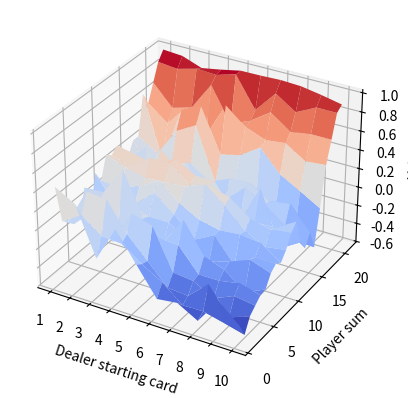
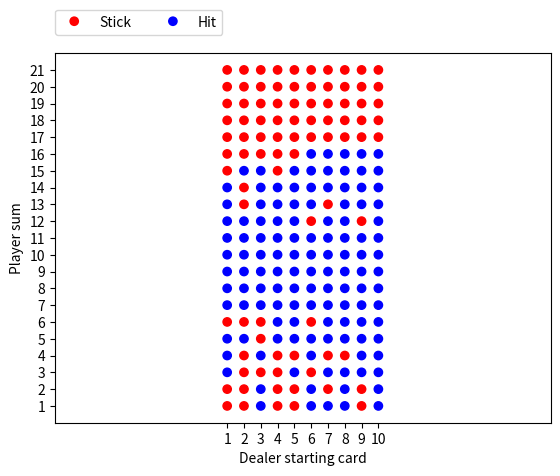

Reproduce these figures in Python, in order.
import numpy as np
import numpy.random as random
from copy import deepcopy
import matplotlib.pyplot as plt
from mpl_toolkits.mplot3d import Axes3D
from matplotlib import cm
import matplotlib.colors
import matplotlib.patches as mpatches
from matplotlib.lines import  Line2D
from matplotlib.legend_handler import HandlerPatch
import matplotlib
from scipy.ndimage import convolve
matplotlib.rcParams['agg.path.chunksize']=10000
EPISODES = 100000
LR = 0.1
EPSILON = 0.1
INTERVAL = 2000
random.seed(0)

class HandlerEllipse(HandlerPatch):
    def create_artists(self, legend, orig_handle,
                       xdescent, ydescent, width, height, fontsize, trans):
        center = 0.5 * width - 0.5 * xdescent, 0.5 * height - 0.5 * ydescent
        p = mpatches.Ellipse(xy=center, width=height + xdescent,
                             height=height + ydescent)
        self.update_prop(p, orig_handle, legend)
        p.set_transform(trans)
        return [p]

def assess_image_smooth(M):
    shape = M.shape
    x_kernel = np.array([[1,-2,1]])
    y_kernel = np.array([[1],
                         [-2],
                         [1]])
    gx = convolve(M,x_kernel)[1:shape[0]-1,1:shape[1]-1]
    gy = convolve(M,y_kernel)[1:shape[0]-1,1:shape[1]-1]
    laplace = gx*gx+gy*gy
    return np.var(laplace)


class Env:
    def __init__(self, black_prob, dealer_stick_sum: int):
        self.black_prob = black_prob
        self.dealer_stick_sum = dealer_stick_sum

    def step(self, state, action: int):
        """
        :param state: (deader's first card,player's current sum) in ([1,10],[1,21])
        :param action: 0:stick, 1:hit
        :return:(new state,reward)
        """
        if action:  # hit
            deck_card = random.randint(1, 11)
            if random.random() < self.black_prob:
                player = state[1] + deck_card
            else:
                player = state[1] - deck_card
            if player > 21 or player < 1:
                return (-1, -1), -1
            else:
                return (state[0], player), 0
        else:  # stick
            dealer = state[0]
            while True:
                deck_card = random.randint(1, 11)
                if random.random() < self.black_prob:
                    dealer += deck_card
                else:
                    dealer -= deck_card
                if dealer < 1 or dealer > 21:
                    return (-1, -1), 1
                elif dealer >= self.dealer_stick_sum:
                    if state[1] < dealer:
                        return (-1, -1), -1
                    elif state[1] > dealer:
                        return (-1, -1), 1
                    else:
                        return (-1, -1), 0


class Q_learning:
    def __init__(self, lr=LR, epsilon=EPSILON, episodes=EPISODES, interval=INTERVAL):
        self.Q = np.ones([10, 21, 2], dtype=float)
        self.lr = lr
        self.eps = epsilon
        self.env = Env(2.0 / 3, 16)
        self.Q[:, :, 0] = 0
        self.episodes = episodes
        self.assess_interval = interval
        self.rewards = []
        self.smooth = []
        random.seed(0)

    def play_one_episode(self):
        player = random.randint(10) + 1
        dealer = random.randint(10) + 1
        while True:
            action = np.argmax(self.Q[dealer - 1, player - 1])
            if random.random() < self.eps:
                action = random.randint(2)
            state, reward = self.env.step((dealer, player), action)
            # update table
            if state[0] > 0:
                self.Q[dealer - 1, player - 1, action] += self.lr * (reward + max(self.Q[dealer - 1, state[1] - 1])
                                                                     - self.Q[dealer - 1, player - 1, action])
                player = state[1]
            else:
                self.Q[dealer - 1, player - 1, action] += self.lr * (reward - self.Q[dealer - 1, player - 1, action])
                break
        return reward

    def play(self):
        random.seed(0)
        for i in range(self.episodes):
            reward = self.play_one_episode()
            self.rewards.append(reward)
            if (i + 1) % self.assess_interval == 0:
                # MSD = np.sum((ori_Q - self.Q) ** 2)
                V = np.max(self.Q, axis=2)
                smooth = assess_image_smooth(V)
                self.smooth.append(smooth)
                print('episode:', i + 1, ' Smoothness:', smooth)

    def plot_value_fun(self):
        fig = plt.figure()
        ax = fig.add_subplot(111, projection='3d')

        # Make the X, Y meshgrid.
        xs = np.arange(1, 11)
        ys = np.arange(1, 22)
        X, Y = np.meshgrid(xs, ys)
        zs = np.array([max(self.Q[x - 1, y - 1]) for x, y in
                       zip(np.ravel(X), np.ravel(Y))])
        Z = zs.reshape(X.shape)

        ax.plot_surface(X, Y, Z, cmap=cm.coolwarm)
        # X = X.reshape(-1)
        # Y = Y.reshape(-1)
        # Z = Z.reshape(-1)
        # ax.plot_trisurf(X, Y, Z, cmap=cm.coolwarm)
        ax.set_xticks(np.arange(10)+1)
        ax.set_xlabel('Dealer starting card')
        ax.set_ylabel('Player sum')
        ax.set_zlabel('Value')
        plt.savefig('value{}_{}_{}.png'.format(self.episodes,self.lr,self.eps), dpi=400)
        plt.show()

    def plot_decision_fun(self):
        fig = plt.figure()
        ax = fig.add_subplot(111)
        ax.axis('equal')
        # Make the X, Y meshgrid.
        xs = np.arange(1, 11)
        ys = np.arange(1, 22)
        X, Y = np.meshgrid(xs, ys)
        zs = np.array([np.argmax(self.Q[x - 1, y - 1]) for x, y in
                       zip(np.ravel(X), np.ravel(Y))])
        Z = zs.reshape(X.shape)

        # ax.plot_surface(X, Y, Z)
        X = X.reshape(-1)
        Y = Y.reshape(-1)
        Z = Z.reshape(-1)
        colors = ['red', 'blue']
        ax.scatter(X, Y, c=Z, cmap=matplotlib.colors.ListedColormap(colors))
        ax.set_xticks(np.arange(1, 11))
        ax.set_yticks(np.arange(1, 22))
        ax.set_xlabel('Dealer starting card')
        ax.set_ylabel('Player sum')

        cir = []
        for i in range(0, len(colors)):
            # cir.append(Line2D([0], [0],color='w', marker='o',markerfacecolor = colors[i], markersize=15))
            cir.append(plt.Circle((0, 0), 1, fc=colors[i], fill=True))
        ax.legend(cir, ['Stick', 'Hit'], bbox_to_anchor=(0, 1.05),loc=3, borderaxespad=0, ncol = 2,handler_map={mpatches.Circle: HandlerEllipse()})
        plt.savefig('decision{}_{}_{}.png'.format(self.episodes,self.lr,self.eps), dpi=400)
        plt.show()

    def plot_reward_func(self):
        fig = plt.figure()
        ax = fig.add_subplot(111)
        wind_size = 1000
        cumulative_avg_reward = [np.mean(self.rewards[max(0, i + 1 - wind_size):i + 1]) for i in range(self.episodes)]
        ax.scatter(np.arange(self.episodes)+1, cumulative_avg_reward)
        ax.set_xlabel('episode')
        ax.set_ylabel('return')
        plt.savefig('return{}_{}_{}.png'.format(self.episodes,self.lr,self.eps), dpi=400)
        plt.show()

# def visualize()


def test():
    fig = plt.figure()
    ax = fig.add_subplot(1, 1, 1)
    x = np.arange(50)
    ax.set_xlim(0, 50)
    ax.set_ylim(0, 50)
    plt.ion()
    # ax.scatter(x,2*x,c='r',marker='*')

    for i in range(50):
        ax.scatter(i, i, c='b', marker='o')
        # plt.pause(0.01)
    plt.ioff()
    plt.show()


class Experiments:
    def __init__(self):
        self.q = Q_learning(LR,EPSILON, episodes=EPISODES)

    def test(self,lr=LR, epsilon=EPSILON, episodes=EPISODES, interval=INTERVAL):
        self.q.__init__(lr=LR, epsilon=EPSILON, episodes=EPISODES, interval=INTERVAL)
        random.seed(0)
        self.q.play()
        self.q.plot_value_fun()
        self.q.plot_decision_fun()

    def test_lr(self):
        lrs = [0.01,0.05,0.1,0.3, 0.5,1]
        # smooth = []
        x = (np.arange(EPISODES / INTERVAL) + 1) * INTERVAL
        fig = plt.figure()
        ax = fig.add_subplot(111)
        for lr in lrs:
            self.q.__init__(lr)
            self.q.play()
            # smooth.append(deepcopy(q.smooth))
            ax.plot(x, self.q.smooth)
        ax.set_xlabel('episode')
        ax.set_ylabel('Smoothness')
        lgd = plt.legend(lrs, bbox_to_anchor=(1, 0), loc=3)
        plt.savefig('lr.png', bbox_extra_artists=(lgd,), bbox_inches='tight',dpi=400)
        plt.show()

    def test_epsilon(self):
        epsilon = [0.01,0.05,0.1,0.3, 0.5,1]
        # smooth = []
        x = (np.arange(EPISODES / INTERVAL) + 1) * INTERVAL
        fig = plt.figure()
        ax = fig.add_subplot(111)
        for eps in epsilon:
            self.q.__init__(epsilon=eps)
            self.q.play()
            # smooth.append(deepcopy(q.smooth))
            ax.plot(x, self.q.smooth)
        ax.set_xlabel('episode')
        ax.set_ylabel('Smoothness')
        lgd = plt.legend(epsilon, bbox_to_anchor=(1, 0), loc=3)
        plt.savefig('eps.png', bbox_extra_artists=(lgd,), bbox_inches='tight',dpi=400)
        plt.show()




if __name__ == "__main__":
    exp = Experiments()
    exp.test(epsilon=1)
    # exp.test_lr()
    # exp.test_epsilon()

    # test()
